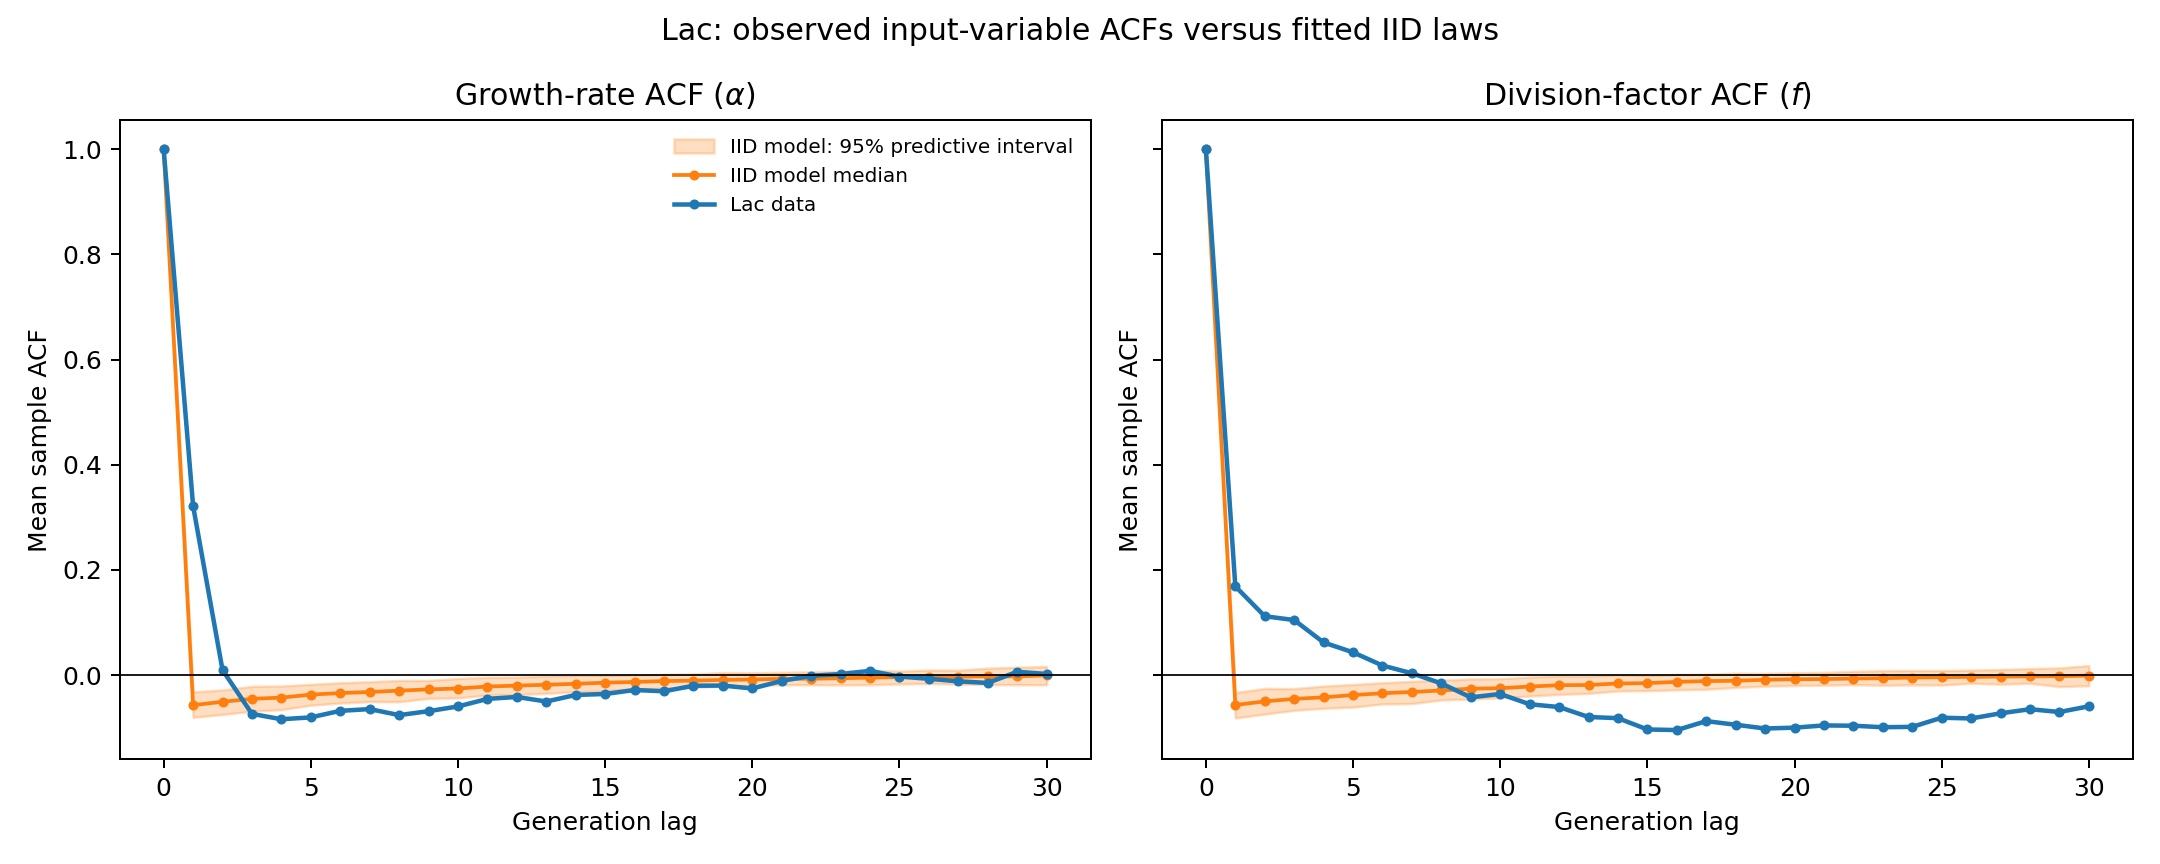

The table this chart was drawn from, first rows:
lag, observed_alpha, predictive_median_alpha, predictive_q2.5_alpha, predictive_q97.5_alpha, observed_f, predictive_median_f, predictive_q2.5_f, predictive_q97.5_f
0, 1.0, 1.0, 1.0, 1.0, 1.0, 1.0, 1.0, 1.0
1, 0.3216, -0.05704, -0.0802, -0.03179, 0.1689, -0.05672, -0.08148, -0.03299
2, 0.009622, -0.0506, -0.07478, -0.02808, 0.112, -0.04991, -0.07405, -0.02521
3, -0.07367, -0.04501, -0.06858, -0.02119, 0.1048, -0.04511, -0.06691, -0.02554
4, -0.08384, -0.04277, -0.06572, -0.02054, 0.06213, -0.04222, -0.063, -0.02067
5, -0.0803, -0.03701, -0.05715, -0.0174, 0.0434, -0.03784, -0.06082, -0.01769
6, -0.06786, -0.03407, -0.05299, -0.01438, 0.01833, -0.03442, -0.0548, -0.01429
7, -0.06455, -0.03206, -0.05039, -0.01244, 0.003544, -0.03194, -0.05415, -0.01168
8, -0.07599, -0.02948, -0.0506, -0.01003, -0.01575, -0.02916, -0.0471, -0.009408
9, -0.06852, -0.02706, -0.04413, -0.009935, -0.04222, -0.02571, -0.04544, -0.007075
10, -0.05955, -0.02541, -0.04331, -0.006238, -0.03578, -0.02481, -0.04308, -0.006664
11, -0.04511, -0.02163, -0.03788, -0.004115, -0.05532, -0.02172, -0.03985, -0.003667
12, -0.04148, -0.01991, -0.03692, -0.003766, -0.06066, -0.01908, -0.03659, -0.001489
13, -0.05014, -0.01829, -0.03466, -0.00157, -0.07959, -0.01872, -0.03473, -0.002023
14, -0.03769, -0.01643, -0.03189, -0.0001856, -0.08181, -0.01582, -0.0301, 0.0009553
15, -0.03578, -0.01436, -0.02992, -0.0006569, -0.1033, -0.01518, -0.0295, -0.0009909
16, -0.02826, -0.01294, -0.02596, 0.0004044, -0.1044, -0.01273, -0.02803, 0.001367
17, -0.03065, -0.01121, -0.0249, 0.001429, -0.08744, -0.01126, -0.02682, 0.001806
18, -0.02013, -0.01042, -0.02318, 0.002245, -0.0943, -0.01066, -0.02348, 0.00374
19, -0.01979, -0.009036, -0.02093, 0.004968, -0.1015, -0.00879, -0.02085, 0.003305
20, -0.02538, -0.008289, -0.01951, 0.004441, -0.09985, -0.007785, -0.0198, 0.004554
21, -0.01099, -0.006959, -0.01832, 0.005412, -0.09562, -0.007494, -0.019, 0.005161
22, -0.001218, -0.006856, -0.01835, 0.006361, -0.09617, -0.006398, -0.01811, 0.007197
23, 0.002, -0.005854, -0.01862, 0.007308, -0.09905, -0.005774, -0.01928, 0.008558
24, 0.008188, -0.004782, -0.01837, 0.009161, -0.09834, -0.004593, -0.01858, 0.008907
25, -0.002695, -0.003659, -0.01682, 0.007655, -0.08095, -0.003882, -0.01881, 0.008808
26, -0.006911, -0.003896, -0.0159, 0.009745, -0.08239, -0.003394, -0.01549, 0.00969
27, -0.01174, -0.002987, -0.01707, 0.009483, -0.07258, -0.002772, -0.01719, 0.0109
28, -0.01482, -0.002193, -0.01792, 0.01336, -0.06476, -0.00233, -0.01548, 0.0125
29, 0.006373, -0.002343, -0.01819, 0.01509, -0.07009, -0.001971, -0.02185, 0.01382
30, 0.002178, -0.0004978, -0.01844, 0.01648, -0.05925, -0.0008488, -0.02015, 0.01827
